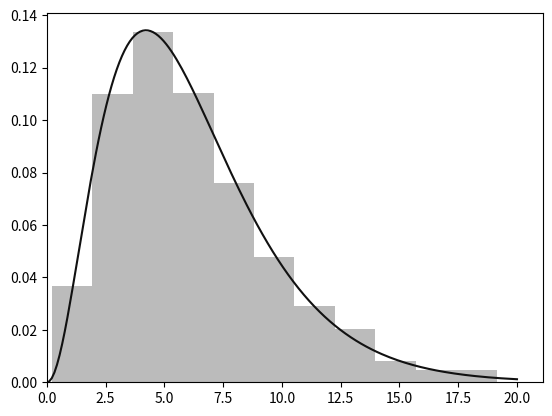
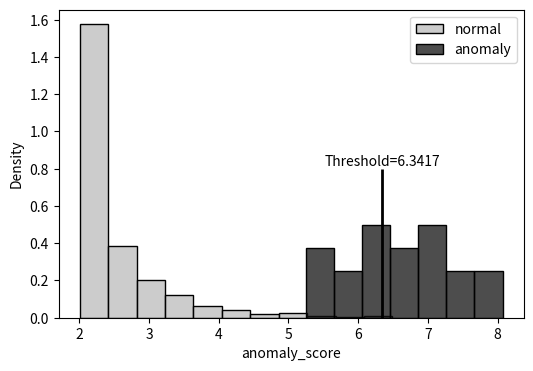

Write the Python code that produced these figures, in order.
# ガンマ分布の最尤推定による異常検知の実装例（学習）
import numpy  as np
from scipy import stats

##### 学習データの読み込みと前処理 #####
# 学習用サンプルとして形状母数パラメータk=3、
# 尺度母数パラメータθ=2のガンマ分布からデータを1000個生成
x_train = stats.gamma.rvs(a=3, scale=2, size=1000, random_state=42)

##### 学習ステップ1. 正常のモデルを作成する #####
# ガンマ分布を最尤推定（オフセットlocは固定）
params = stats.gamma.fit(x_train, floc=0)
k = params[0] # 形状母数パラメータk
theta = params[2] # 尺度母数パラメータθ

##### 学習ステップ2. 異常を表す指標（異常度）を定義する #####
# 式のみ定義

##### 学習ステップ3. 異常度に閾値を設ける #####
TARGET_FP_RATE = 0.0027 # ターゲットとする誤報率（正規分布の3σ相当=0.0027）
# 学習データの確率密度を求める
x_train_pd = stats.gamma.pdf(x_train, a=k, scale=theta, loc=0)
x_train_anom_score = -np.log(x_train_pd) # 異常度を求める（確率密度関数の負の対数尤度）

# 異常度の分位点から閾値を算出
a_th = np.quantile(x_train_anom_score, 1-TARGET_FP_RATE)

##### 学習で求めたパラメータをすべて表示 #####
print(f"k={k}")
print(f"theta={theta}")
print(f"a_th={a_th}")

# データのヒストグラムと最尤推定したカイ二乗分布を重ねて表示
import matplotlib.pyplot as plt

plt.hist(x=x_train, color="#bbbbbb", bins="sturges", density=True)
xline = np.linspace(-2, 20, 200)
estimated_dist = stats.gamma.pdf(xline, a=k, scale=theta)
plt.plot(xline, estimated_dist, color="#111111")
plt.xlim(left=0)

# ガンマ分布の最尤推定による異常検知の実装例（推論）
import pandas as pd

##### 学習したパラメータを記載 #####
K=3.171819749395545 # 形状母数パラメータk
THETA=1.9405272720011781 # 尺度母数パラメータθ
A_TH=6.341744806739121 # 異常度のしきい値

##### 推論データの読み込みろ前処理 #####
# 推論用の正常データとして形状母数パラメータk=3、
# 尺度母数パラメータθ=2のガンマ分布からデータを500個生成
x_inference_norm = stats.gamma.rvs(a=3, scale=2, size=500, random_state=42)
df_inference_norm = pd.DataFrame(x_inference_norm, columns=["x"])
df_inference_norm["label"] = "normal"
# 推論用の異常データとして平均20、標準偏差2の正規分布からデータを20個生成
x_inference_anom = stats.norm.rvs(loc=20, scale=2, size=20, random_state=42)
df_inference_anom = pd.DataFrame(x_inference_anom, columns=["x"])
df_inference_anom["label"] = "anomaly"
# 推論用の正常データと異常データを合体
df_inference = pd.concat([
    df_inference_norm,
    df_inference_anom
], axis=0)
df_inference = df_inference.reset_index(drop=True)
x_inference = df_inference["x"].to_numpy()

##### 推論を実行 #####
# 異常度を算出
# 学習済みモデルから確率密度を求める
x_inference_pd = stats.gamma.pdf(x_inference, a=K, scale=THETA, loc=0)
anomaly_scores = -np.log(x_inference_pd) # 異常度を求める
# 閾値により異常の有無を判定
pred = np.where(anomaly_scores > A_TH, "anomaly", "normal")
# 推論結果を表示
print(pred)

# 推論データの異常度のヒストグラムと閾値を重ねてプロット（正常データと異常データを色分け）
import matplotlib.pyplot as plt
import seaborn as sns

# 異常度をDataFrameに列として追加
df_inference["anomaly_score"] = anomaly_scores
# 描画用のFigureとAxesを生成
fig, ax = plt.subplots(nrows=1, ncols=1, figsize=(6, 4))

# 正常データのヒストグラム描画
df_inference_norm = df_inference[df_inference["label"] == "normal"]
sns.histplot(data=df_inference_norm["anomaly_score"], binwidth=0.4,
             color="#bbbbbb", ax=ax, stat="density", label="normal")
# 異常データのヒストグラム描画
df_inference_anom = df_inference[df_inference["label"] == "anomaly"]
sns.histplot(data=df_inference_anom["anomaly_score"], binwidth=0.4,
             color="#111111", ax=ax, stat="density", label="anomaly")
# 閾値を描画
ax.vlines(A_TH, 0, 0.8, color="black", lw=2)
ax.text(A_TH, 0.8, f"Threshold={round(A_TH, 4)}",
        verticalalignment="bottom", horizontalalignment="center")
# 凡例を表示
ax.legend()
# グラフ表示
plt.show()

